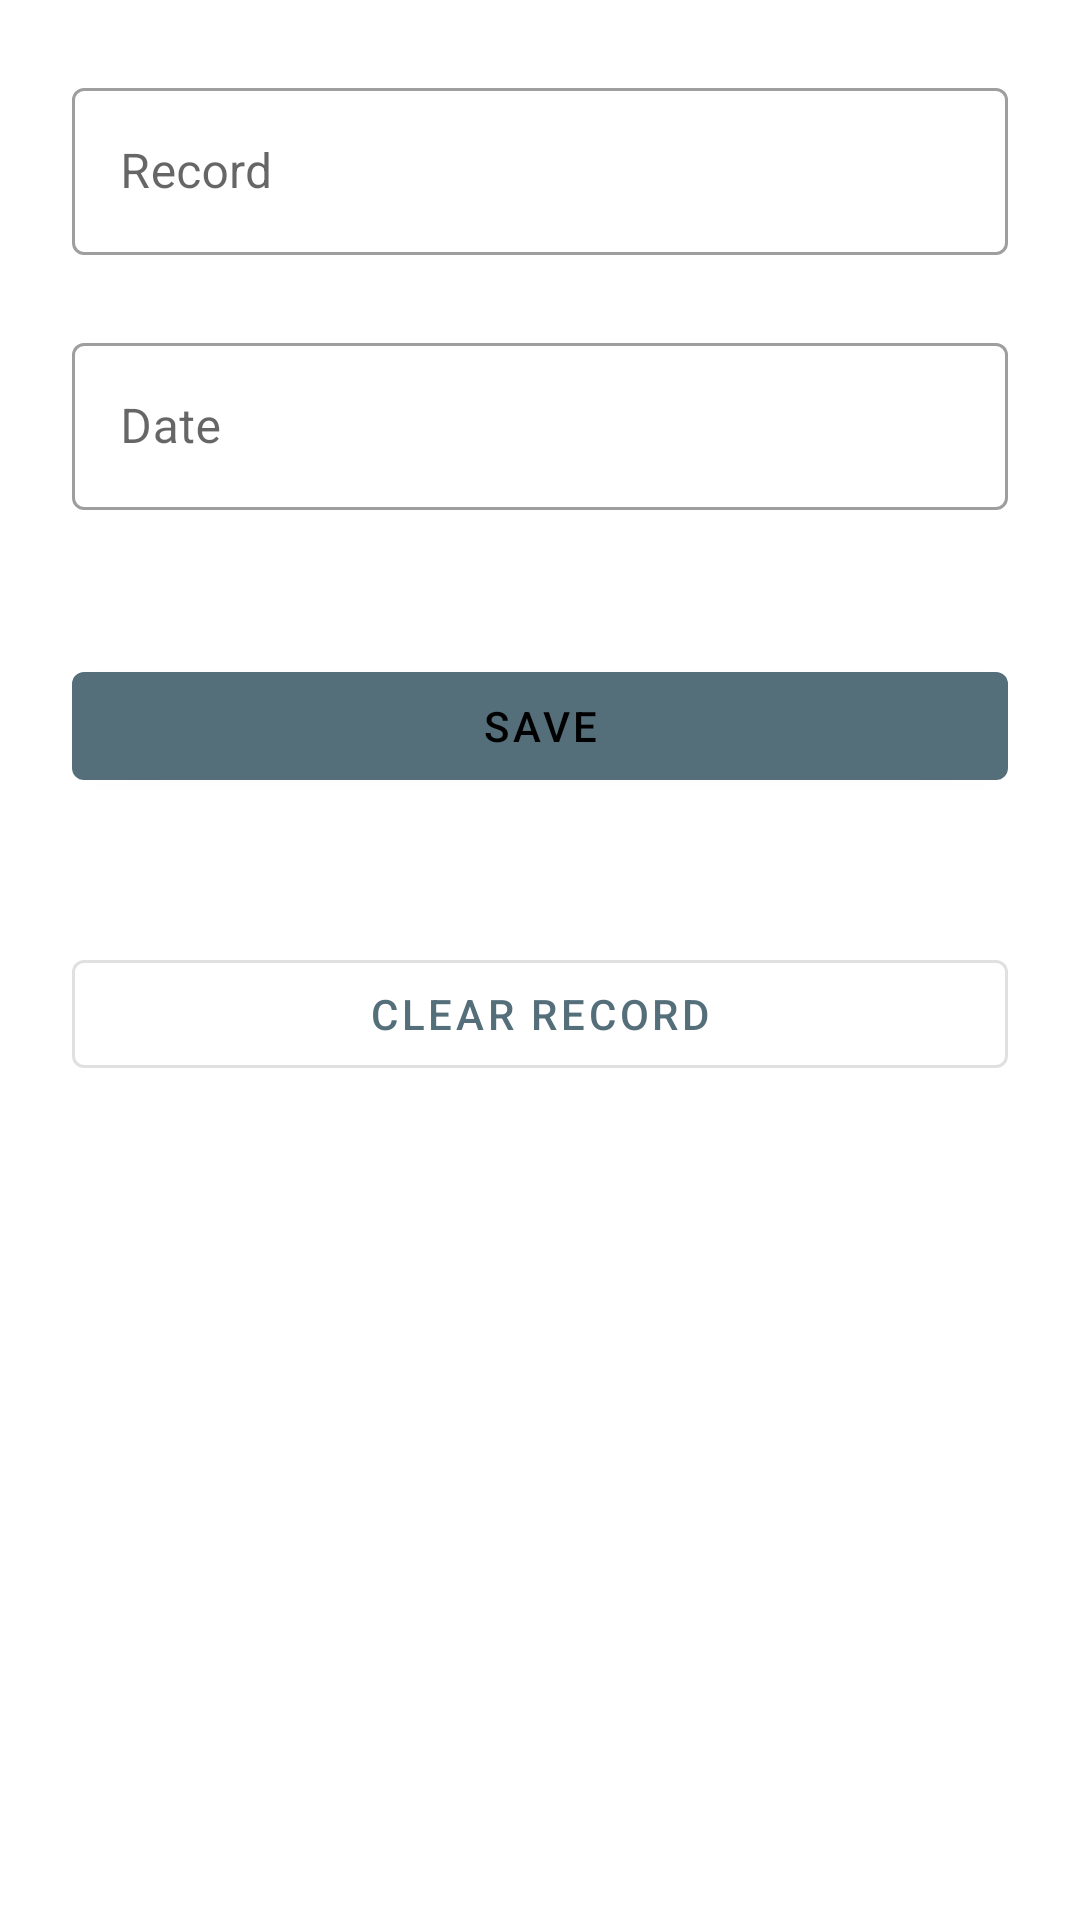

Reconstruct the res/layout file that produces this screen, plus the resources it refers to.
<!-- AndroidManifest.xml: application theme Theme.RecordKeeper -->
<!-- res/layout/activity_edit_record.xml -->
<?xml version="1.0" encoding="utf-8"?>
<androidx.constraintlayout.widget.ConstraintLayout xmlns:android="http://schemas.android.com/apk/res/android"
    xmlns:app="http://schemas.android.com/apk/res-auto"
    xmlns:tools="http://schemas.android.com/tools"
    android:id="@+id/main"
    android:layout_width="match_parent"
    android:layout_height="match_parent"
    android:fitsSystemWindows="true"
    android:padding="24dp">

    <com.google.android.material.textfield.TextInputLayout
        android:id="@+id/text_input_record"
        style="@style/Widget.MaterialComponents.TextInputLayout.OutlinedBox"
        android:layout_width="match_parent"
        android:layout_height="wrap_content"
        android:hint="@string/record_field_hint"
        app:layout_constraintTop_toTopOf="parent">

        <com.google.android.material.textfield.TextInputEditText
            android:id="@+id/edit_text_record"
            android:layout_width="match_parent"
            android:layout_height="wrap_content"
            tools:text="24m 15s" />

    </com.google.android.material.textfield.TextInputLayout>

    <com.google.android.material.textfield.TextInputLayout
        android:id="@+id/text_input_date"
        style="@style/Widget.MaterialComponents.TextInputLayout.OutlinedBox"
        android:layout_width="match_parent"
        android:layout_height="wrap_content"
        android:layout_marginTop="24dp"
        android:hint="@string/date_field_hint"
        app:layout_constraintTop_toBottomOf="@id/text_input_record">

        <com.google.android.material.textfield.TextInputEditText
            android:id="@+id/edit_text_date"
            android:layout_width="match_parent"
            android:layout_height="wrap_content"
            tools:text="05/18/2025" />

    </com.google.android.material.textfield.TextInputLayout>

    <com.google.android.material.button.MaterialButton
        android:id="@+id/button_save"
        android:layout_width="match_parent"
        android:layout_height="wrap_content"
        android:layout_marginTop="48dp"
        android:text="@string/save_button_text"
        app:layout_constraintTop_toBottomOf="@id/text_input_date" />

    <com.google.android.material.button.MaterialButton
        android:id="@+id/button_clear"
        style="@style/Widget.MaterialComponents.Button.OutlinedButton"
        android:layout_width="match_parent"
        android:layout_height="wrap_content"
        android:layout_marginTop="48dp"
        android:text="@string/clear_record_text"
        app:layout_constraintTop_toBottomOf="@id/button_save" />

</androidx.constraintlayout.widget.ConstraintLayout>
<!-- resources referenced by this layout -->
<resources>
  <string name="clear_record_text">Clear Record</string>
  <string name="date_field_hint">Date</string>
  <string name="record_field_hint">Record</string>
  <string name="save_button_text">Save</string>
  <style name="Theme.RecordKeeper" parent="Base.Theme.RecordKeeper" />
  <style name="Base.Theme.RecordKeeper" parent="Theme.MaterialComponents.DayNight.DarkActionBar">
          
          
          <item name="colorPrimary">@color/blue_grey_600</item>
          <item name="colorPrimaryVariant">@color/blue_grey_200</item>
          <item name="colorOnPrimary">@color/black</item>
          <item name="colorTertiary">@color/blue_grey_200</item>
          <item name="colorOnBackground">@color/dark_grey</item>
      </style>
  <color name="blue_grey_600">#546e7a</color>
  <color name="blue_grey_200">#b0bec5</color>
  <color name="black">#FF000000</color>
  <color name="dark_grey">#323232</color>
</resources>
